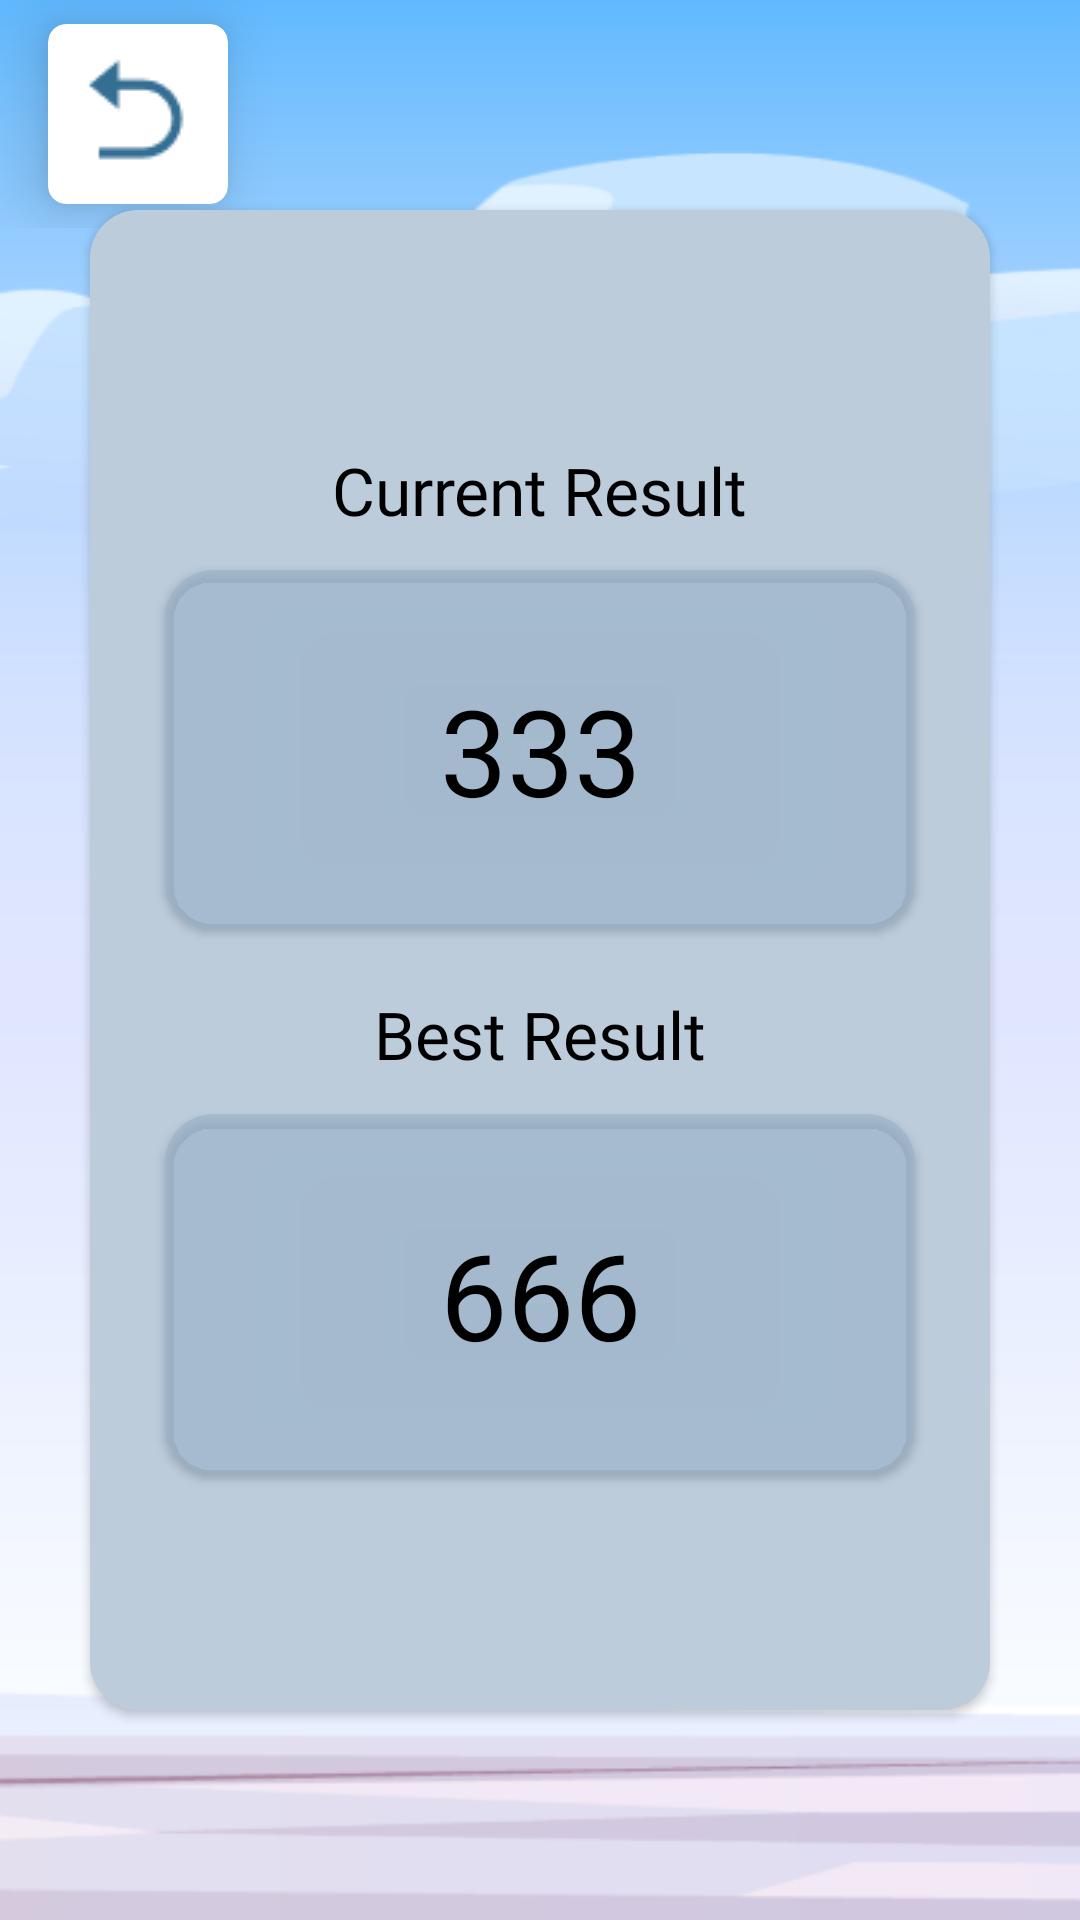

Android layout source for this screen:
<!-- AndroidManifest.xml: application theme Theme.StadiumAndBalls -->
<!-- res/layout/result_dialog.xml -->
<?xml version="1.0" encoding="utf-8"?>
<androidx.constraintlayout.widget.ConstraintLayout xmlns:android="http://schemas.android.com/apk/res/android"
    android:layout_width="match_parent"
    android:layout_height="match_parent"
    android:background="@drawable/bg_gamee"
    xmlns:app="http://schemas.android.com/apk/res-auto">

    <LinearLayout
        android:layout_width="match_parent"
        android:layout_height="wrap_content"
        app:layout_constraintStart_toStartOf="parent"
        app:layout_constraintEnd_toEndOf="parent"
        app:layout_constraintTop_toTopOf="parent">

        <androidx.cardview.widget.CardView
            android:id="@+id/btn_back_dialog"
            android:layout_width="wrap_content"
            android:layout_height="wrap_content"
            android:layout_marginVertical="8dp"
            android:layout_marginStart="16sp"
            app:cardCornerRadius="6dp"
            app:cardElevation="12dp">

            <ImageView
                android:layout_width="wrap_content"
                android:layout_height="wrap_content"
                android:padding="10dp"
                android:src="@drawable/ic_back_button" />
        </androidx.cardview.widget.CardView>

    </LinearLayout>

    <androidx.cardview.widget.CardView
        android:layout_width="300dp"
        android:layout_height="500dp"
        app:layout_constraintStart_toStartOf="parent"
        app:layout_constraintEnd_toEndOf="parent"
        app:layout_constraintTop_toTopOf="parent"
        app:cardCornerRadius="16dp"
        app:layout_constraintBottom_toBottomOf="parent">

        <LinearLayout
            android:background="#AB9BB4CA"
            android:layout_width="match_parent"
            android:layout_height="match_parent"
            android:orientation="vertical"
            android:gravity="center">

            <TextView
                android:layout_width="wrap_content"
                android:layout_height="wrap_content"
                android:text="@string/current_result"
                android:textSize="22sp"
                android:textColor="@color/black"
                android:fontFamily="@font/jura_bold"/>
            
            <androidx.cardview.widget.CardView
                android:layout_width="250dp"
                android:layout_height="120dp"
                app:cardCornerRadius="16dp"
                android:layout_marginTop="12dp"
                android:backgroundTint="#AB9BB4CA">
                <TextView
                    android:id="@+id/tv_dialog_current_result"
                    android:layout_width="match_parent"
                    android:layout_height="match_parent"
                    android:text="333"
                    android:gravity="center"
                    android:textSize="40sp"
                    android:fontFamily="@font/jura_bold"
                    android:textColor="@color/black"/>
            </androidx.cardview.widget.CardView>

            <TextView
                android:layout_width="wrap_content"
                android:layout_height="wrap_content"
                android:text="@string/best_result"
                android:layout_marginTop="20sp"
                android:textSize="22sp"
                android:textColor="@color/black"
                android:fontFamily="@font/jura_bold"/>

            <androidx.cardview.widget.CardView
                android:layout_width="250dp"
                android:layout_height="120dp"
                app:cardCornerRadius="16dp"
                android:layout_marginTop="12dp"
                android:backgroundTint="#AB9BB4CA">
                <TextView
                    android:id="@+id/tv_dialog_best_result"
                    android:layout_width="match_parent"
                    android:layout_height="match_parent"
                    android:text="666"
                    android:gravity="center"
                    android:textSize="40sp"
                    android:fontFamily="@font/jura_bold"
                    android:textColor="@color/black"/>
            </androidx.cardview.widget.CardView>

        </LinearLayout>

    </androidx.cardview.widget.CardView>

</androidx.constraintlayout.widget.ConstraintLayout>
<!-- resources referenced by this layout -->
<resources>
  <color name="black">#FF000000</color>
  <!-- drawable bg_gamee: png bitmap (drawable, 25803 bytes) -->
  <!-- drawable ic_back_button: png bitmap (drawable, 772 bytes) -->
  <string name="best_result">Best Result</string>
  <string name="current_result">Current Result</string>
  <style name="Theme.StadiumAndBalls" parent="Theme.MaterialComponents.DayNight.NoActionBar">
          
          <item name="colorPrimary">@color/color_all_status</item>
          <item name="colorPrimaryVariant">@color/color_all_status</item>
          <item name="colorOnPrimary">@color/white</item>
          
          <item name="colorSecondary">@color/teal_200</item>
          <item name="colorSecondaryVariant">@color/teal_700</item>
          <item name="colorOnSecondary">@color/black</item>
          
          <item name="android:statusBarColor" tools:targetApi="l">?attr/colorPrimaryVariant</item>
          
      </style>
  <color name="color_all_status">#DBE2E6</color>
  <color name="white">#FFFFFFFF</color>
  <color name="teal_200">#FF03DAC5</color>
  <color name="teal_700">#FF018786</color>
</resources>
